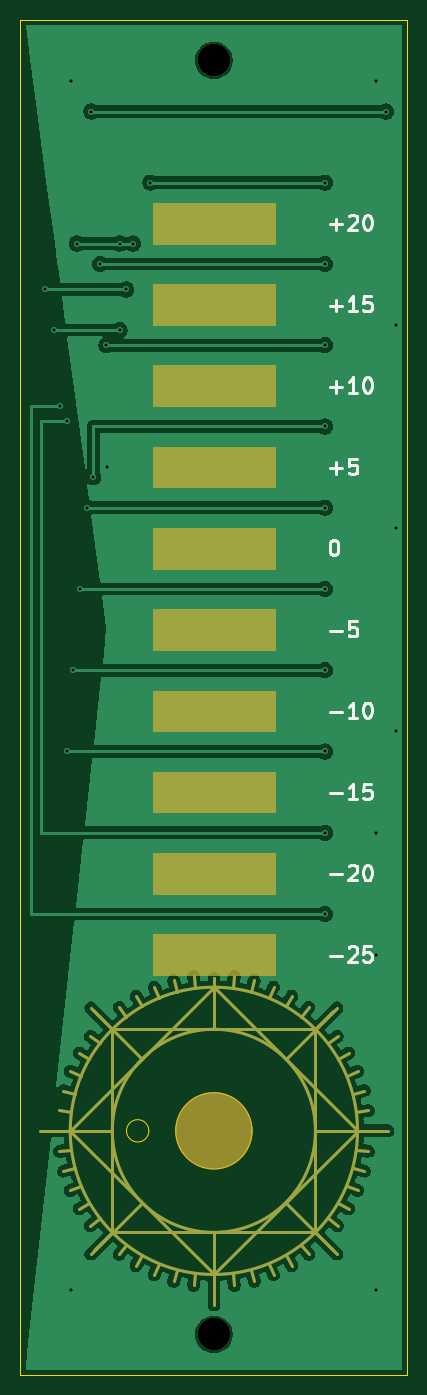
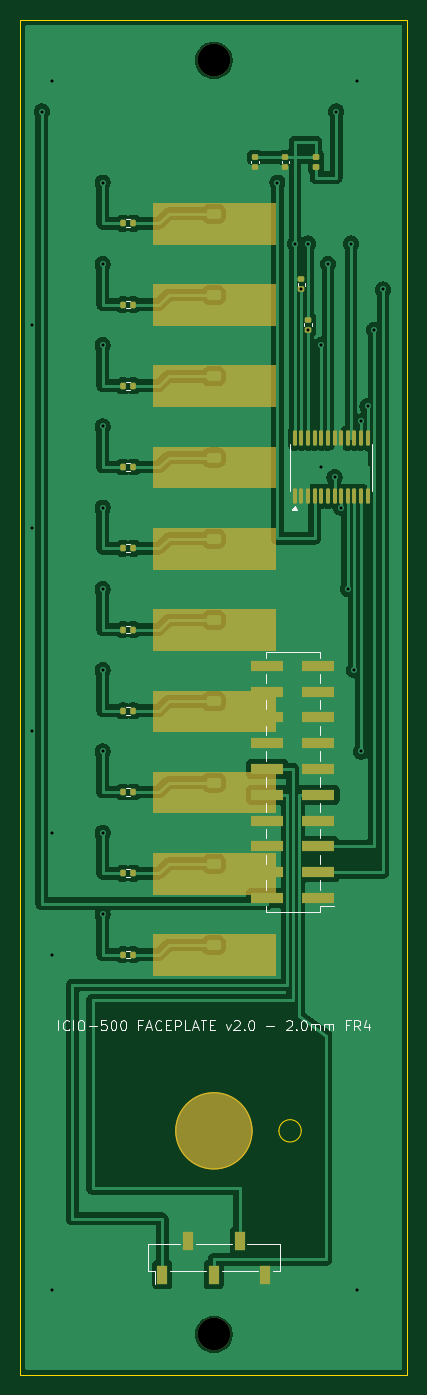
Circuit board: 10 layer files. Board 38.1 x 133.3 mm.
- bottom_copper: faceplate_front-B_Cu.gbr (108275 bytes)
- bottom_mask: faceplate_front-B_Mask.gbr (7887 bytes)
- paste: faceplate_front-B_Paste.gbr (5001 bytes)
- bottom_silk: faceplate_front-B_Silkscreen.gbr (16120 bytes)
- outline: faceplate_front-Edge_Cuts.gbr (970 bytes)
- top_copper: faceplate_front-F_Cu.gbr (70044 bytes)
- top_mask: faceplate_front-F_Mask.gbr (6861 bytes)
- paste: faceplate_front-F_Paste.gbr (496 bytes)
- top_silk: faceplate_front-F_Silkscreen.gbr (11945 bytes)
- drill: faceplate_front.drl (887 bytes)

=== bottom_copper: faceplate_front-B_Cu.gbr (108275 bytes, source omitted) ===
=== bottom_mask: faceplate_front-B_Mask.gbr (7887 bytes, source omitted) ===
=== paste: faceplate_front-B_Paste.gbr ===
G04 #@! TF.GenerationSoftware,KiCad,Pcbnew,10.0.5*
G04 #@! TF.CreationDate,2026-11-03T11:57:41-05:00*
G04 #@! TF.ProjectId,faceplate_front,66616365-706c-4617-9465-5f66726f6e74,rev?*
G04 #@! TF.SameCoordinates,Original*
G04 #@! TF.FileFunction,Paste,Bot*
G04 #@! TF.FilePolarity,Positive*
%FSLAX46Y46*%
G04 Gerber Fmt 4.6, Leading zero omitted, Abs format (unit mm)*
G04 Created by KiCad (PCBNEW 10.0.5) date 2026-11-03 11:57:41*
%MOMM*%
%LPD*%
G01*
G04 APERTURE LIST*
G04 Aperture macros list*
%AMRoundRect*
0 Rectangle with rounded corners*
0 $1 Rounding radius*
0 $2 $3 $4 $5 $6 $7 $8 $9 X,Y pos of 4 corners*
0 Add a 4 corners polygon primitive as box body*
4,1,4,$2,$3,$4,$5,$6,$7,$8,$9,$2,$3,0*
0 Add four circle primitives for the rounded corners*
1,1,$1+$1,$2,$3*
1,1,$1+$1,$4,$5*
1,1,$1+$1,$6,$7*
1,1,$1+$1,$8,$9*
0 Add four rect primitives between the rounded corners*
20,1,$1+$1,$2,$3,$4,$5,0*
20,1,$1+$1,$4,$5,$6,$7,0*
20,1,$1+$1,$6,$7,$8,$9,0*
20,1,$1+$1,$8,$9,$2,$3,0*%
G04 Aperture macros list end*
%ADD10RoundRect,0.100000X0.100000X-0.637500X0.100000X0.637500X-0.100000X0.637500X-0.100000X-0.637500X0*%
%ADD11RoundRect,0.135000X0.135000X0.185000X-0.135000X0.185000X-0.135000X-0.185000X0.135000X-0.185000X0*%
%ADD12RoundRect,0.140000X-0.170000X0.140000X-0.170000X-0.140000X0.170000X-0.140000X0.170000X0.140000X0*%
%ADD13RoundRect,0.243750X0.456250X-0.243750X0.456250X0.243750X-0.456250X0.243750X-0.456250X-0.243750X0*%
%ADD14R,3.150000X1.000000*%
%ADD15RoundRect,0.135000X-0.185000X0.135000X-0.185000X-0.135000X0.185000X-0.135000X0.185000X0.135000X0*%
%ADD16R,1.000000X1.900000*%
%ADD17RoundRect,0.147500X0.172500X-0.147500X0.172500X0.147500X-0.172500X0.147500X-0.172500X-0.147500X0*%
G04 APERTURE END LIST*
D10*
G04 #@! TO.C,U1*
X11075000Y-46862500D03*
X10425000Y-46862500D03*
X9775000Y-46862500D03*
X9125000Y-46862500D03*
X8475000Y-46862500D03*
X7825000Y-46862500D03*
X7175000Y-46862500D03*
X6525000Y-46862500D03*
X5875000Y-46862500D03*
X5225000Y-46862500D03*
X4575000Y-46862500D03*
X3925000Y-46862500D03*
X3925000Y-41137500D03*
X4575000Y-41137500D03*
X5225000Y-41137500D03*
X5875000Y-41137500D03*
X6525000Y-41137500D03*
X7175000Y-41137500D03*
X7825000Y-41137500D03*
X8475000Y-41137500D03*
X9125000Y-41137500D03*
X9775000Y-41137500D03*
X10425000Y-41137500D03*
X11075000Y-41137500D03*
G04 #@! TD*
D11*
G04 #@! TO.C,R10*
X28010000Y-92000000D03*
X26990000Y-92000000D03*
G04 #@! TD*
D12*
G04 #@! TO.C,C1*
X12000000Y-13520000D03*
X12000000Y-14480000D03*
G04 #@! TD*
D11*
G04 #@! TO.C,R3*
X28010000Y-36000000D03*
X26990000Y-36000000D03*
G04 #@! TD*
D13*
G04 #@! TO.C,D7*
X19050000Y-68937500D03*
X19050000Y-67062500D03*
G04 #@! TD*
G04 #@! TO.C,D8*
X19050000Y-76937500D03*
X19050000Y-75062500D03*
G04 #@! TD*
D12*
G04 #@! TO.C,C2*
X15000000Y-13520000D03*
X15000000Y-14480000D03*
G04 #@! TD*
D11*
G04 #@! TO.C,R5*
X28010000Y-52000000D03*
X26990000Y-52000000D03*
G04 #@! TD*
D13*
G04 #@! TO.C,D10*
X19050000Y-92937500D03*
X19050000Y-91062500D03*
G04 #@! TD*
G04 #@! TO.C,D5*
X19050000Y-52937500D03*
X19050000Y-51062500D03*
G04 #@! TD*
D11*
G04 #@! TO.C,R1*
X28010000Y-20000000D03*
X26990000Y-20000000D03*
G04 #@! TD*
D14*
G04 #@! TO.C,J1*
X8755000Y-86430000D03*
X13805000Y-86430000D03*
X8755000Y-83890000D03*
X13805000Y-83890000D03*
X8755000Y-81350000D03*
X13805000Y-81350000D03*
X8755000Y-78810000D03*
X13805000Y-78810000D03*
X8755000Y-76270000D03*
X13805000Y-76270000D03*
X8755000Y-73730000D03*
X13805000Y-73730000D03*
X8755000Y-71190000D03*
X13805000Y-71190000D03*
X8755000Y-68650000D03*
X13805000Y-68650000D03*
X8755000Y-66110000D03*
X13805000Y-66110000D03*
X8755000Y-63570000D03*
X13805000Y-63570000D03*
G04 #@! TD*
D13*
G04 #@! TO.C,D3*
X19050000Y-36937500D03*
X19050000Y-35062500D03*
G04 #@! TD*
D11*
G04 #@! TO.C,R2*
X28010000Y-28000000D03*
X26990000Y-28000000D03*
G04 #@! TD*
D13*
G04 #@! TO.C,D4*
X19050000Y-44937500D03*
X19050000Y-43062500D03*
G04 #@! TD*
G04 #@! TO.C,D2*
X19050000Y-28937500D03*
X19050000Y-27062500D03*
G04 #@! TD*
G04 #@! TO.C,D6*
X19050000Y-60937500D03*
X19050000Y-59062500D03*
G04 #@! TD*
D15*
G04 #@! TO.C,R11*
X10425000Y-25490000D03*
X10425000Y-26510000D03*
G04 #@! TD*
D11*
G04 #@! TO.C,R9*
X28010000Y-84000000D03*
X26990000Y-84000000D03*
G04 #@! TD*
G04 #@! TO.C,R6*
X28010000Y-60000000D03*
X26990000Y-60000000D03*
G04 #@! TD*
D13*
G04 #@! TO.C,D9*
X19050000Y-84937500D03*
X19050000Y-83062500D03*
G04 #@! TD*
D16*
G04 #@! TO.C,J2*
X24130000Y-123500000D03*
X21590000Y-120200000D03*
X19050000Y-123500000D03*
X16510000Y-120200000D03*
X13970000Y-123500000D03*
G04 #@! TD*
D11*
G04 #@! TO.C,R7*
X28010000Y-68000000D03*
X26990000Y-68000000D03*
G04 #@! TD*
G04 #@! TO.C,R4*
X28010000Y-44000000D03*
X26990000Y-44000000D03*
G04 #@! TD*
D13*
G04 #@! TO.C,D1*
X19050000Y-20937500D03*
X19050000Y-19062500D03*
G04 #@! TD*
D11*
G04 #@! TO.C,R8*
X28010000Y-76000000D03*
X26990000Y-76000000D03*
G04 #@! TD*
D17*
G04 #@! TO.C,FB1*
X9000000Y-14485000D03*
X9000000Y-13515000D03*
G04 #@! TD*
D15*
G04 #@! TO.C,R12*
X9775000Y-29490000D03*
X9775000Y-30510000D03*
G04 #@! TD*
M02*

=== bottom_silk: faceplate_front-B_Silkscreen.gbr (16120 bytes, source omitted) ===
=== outline: faceplate_front-Edge_Cuts.gbr ===
G04 #@! TF.GenerationSoftware,KiCad,Pcbnew,10.0.5*
G04 #@! TF.CreationDate,2026-11-03T11:57:41-05:00*
G04 #@! TF.ProjectId,faceplate_front,66616365-706c-4617-9465-5f66726f6e74,rev?*
G04 #@! TF.SameCoordinates,Original*
G04 #@! TF.FileFunction,Profile,NP*
%FSLAX46Y46*%
G04 Gerber Fmt 4.6, Leading zero omitted, Abs format (unit mm)*
G04 Created by KiCad (PCBNEW 10.0.5) date 2026-11-03 11:57:41*
%MOMM*%
%LPD*%
G01*
G04 APERTURE LIST*
G04 #@! TA.AperFunction,Profile*
%ADD10C,0.100000*%
G04 #@! TD*
G04 APERTURE END LIST*
D10*
X0Y0D02*
X38100000Y0D01*
X0Y-133350000D02*
X0Y0D01*
X12650000Y-109350000D02*
G75*
G02*
X10450000Y-109350000I-1100000J0D01*
G01*
X10450000Y-109350000D02*
G75*
G02*
X12650000Y-109350000I1100000J0D01*
G01*
X22800000Y-109350000D02*
G75*
G02*
X15300000Y-109350000I-3750000J0D01*
G01*
X15300000Y-109350000D02*
G75*
G02*
X22800000Y-109350000I3750000J0D01*
G01*
X38100000Y0D02*
X38100000Y-133350000D01*
X38100000Y-133350000D02*
X0Y-133350000D01*
M02*

=== top_copper: faceplate_front-F_Cu.gbr (70044 bytes, source omitted) ===
=== top_mask: faceplate_front-F_Mask.gbr (6861 bytes, source omitted) ===
=== paste: faceplate_front-F_Paste.gbr ===
G04 #@! TF.GenerationSoftware,KiCad,Pcbnew,10.0.5*
G04 #@! TF.CreationDate,2026-11-03T11:57:40-05:00*
G04 #@! TF.ProjectId,faceplate_front,66616365-706c-4617-9465-5f66726f6e74,rev?*
G04 #@! TF.SameCoordinates,Original*
G04 #@! TF.FileFunction,Paste,Top*
G04 #@! TF.FilePolarity,Positive*
%FSLAX46Y46*%
G04 Gerber Fmt 4.6, Leading zero omitted, Abs format (unit mm)*
G04 Created by KiCad (PCBNEW 10.0.5) date 2026-11-03 11:57:40*
%MOMM*%
%LPD*%
G01*
G04 APERTURE LIST*
G04 APERTURE END LIST*
M02*

=== top_silk: faceplate_front-F_Silkscreen.gbr (11945 bytes, source omitted) ===
=== drill: faceplate_front.drl ===
M48
; DRILL file KiCad 10.0.5 date 2026-11-03T11:57:43
; FORMAT={-:-/ absolute / metric / decimal}
; #@! TF.CreationDate,2026-11-03T11:57:43-05:00
; #@! TF.GenerationSoftware,Kicad,Pcbnew,10.0.5
; #@! TF.FileFunction,MixedPlating,1,4
FMAT,2
METRIC
; #@! TA.AperFunction,Plated,PTH,ViaDrill
T1C0.300
; #@! TA.AperFunction,NonPlated,NPTH,ComponentDrill
T2C3.200
%
G90
G05
T1
X2.4Y-26.51
X3.3Y-30.51
X3.925Y-38.0
X4.575Y-39.5
X4.575Y-72.0
X5.0Y-6.0
X5.0Y-125.0
X5.225Y-64.0
X5.55Y-22.0
X5.875Y-56.0
X6.525Y-48.0
X7.0Y-9.0
X7.175Y-45.0
X7.825Y-24.0
X8.475Y-32.0
X8.5Y-44.0
X9.775Y-22.0
X9.775Y-30.51
X10.425Y-26.51
X11.075Y-22.0
X12.8Y-16.0
X30.0Y-16.0
X30.0Y-24.0
X30.0Y-32.0
X30.0Y-40.0
X30.0Y-48.0
X30.0Y-56.0
X30.0Y-64.0
X30.0Y-72.0
X30.0Y-80.0
X30.0Y-88.0
X35.0Y-6.0
X35.0Y-80.0
X35.0Y-92.0
X35.0Y-125.0
X36.0Y-9.0
X37.0Y-30.0
X37.0Y-50.0
X37.0Y-70.0
T2
X19.05Y-3.96
X19.05Y-129.39
M30
